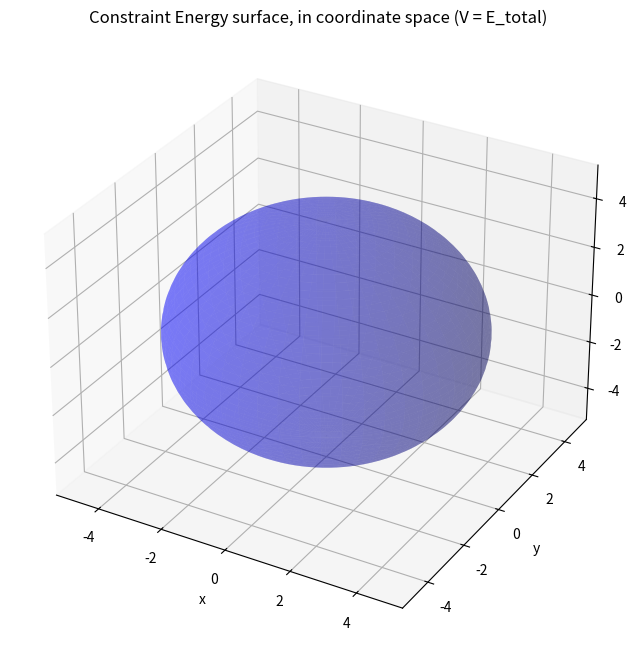
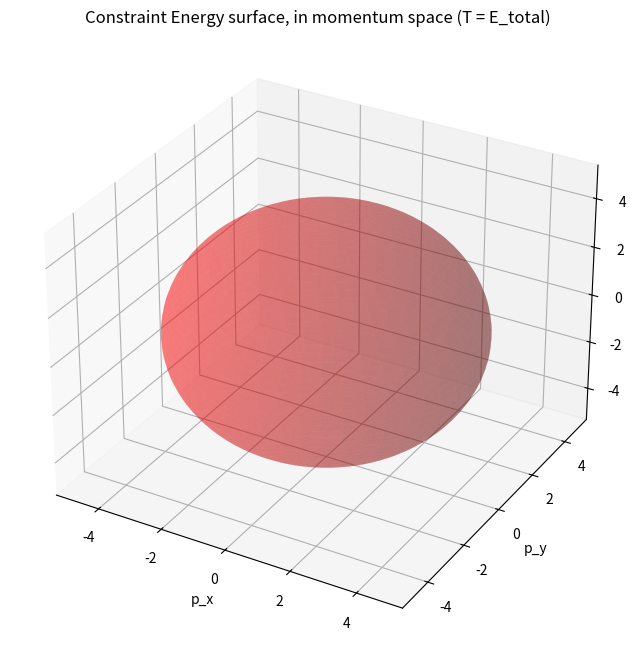
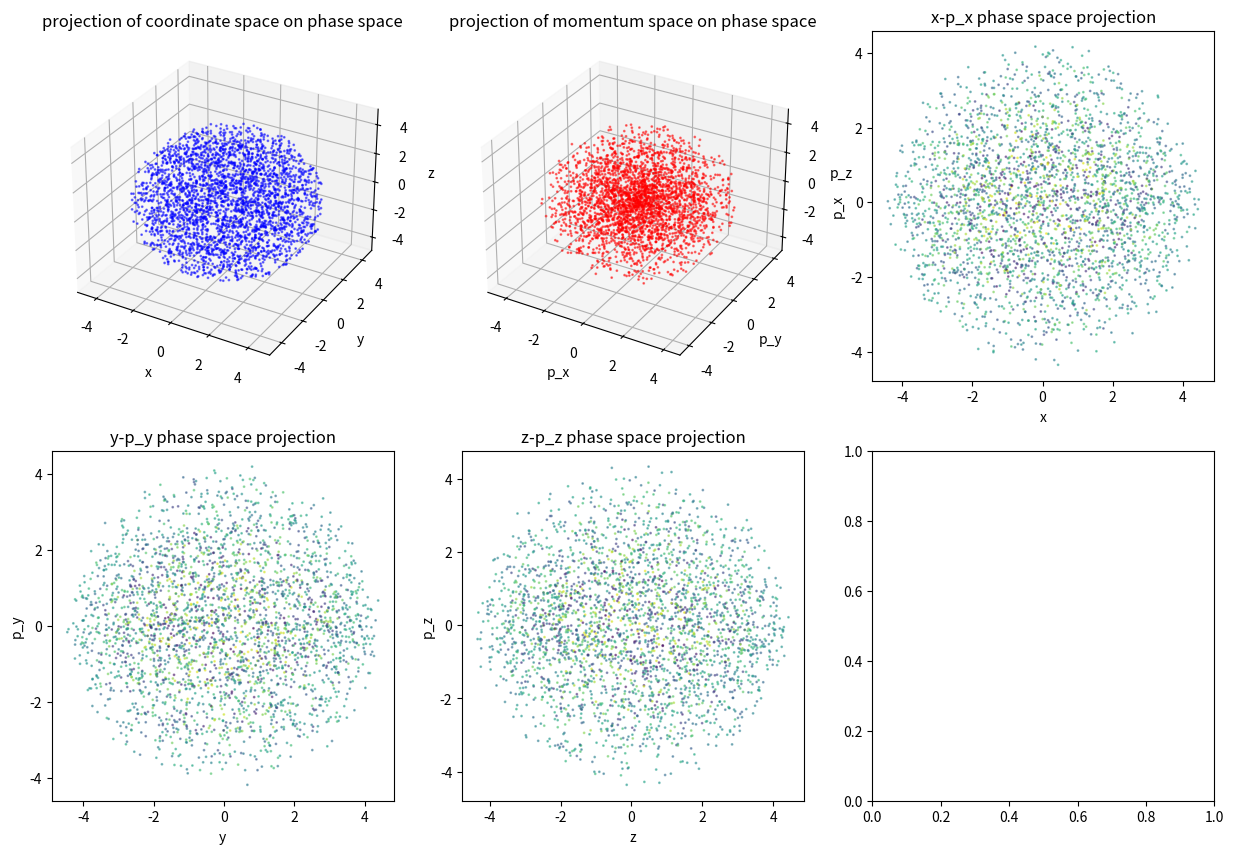

Write Python code to recreate these figures, in order. (Note: this script raises an exception after producing the figures.)
import numpy as np
import matplotlib.pyplot as plt
from mpl_toolkits.mplot3d import Axes3D
from matplotlib import cm

# 상수 정의
m = 1.0  # 질량
k = 1.0  # 스프링 상수
E_total = 10.0  # 총 에너지 (임의 값)

def hamiltonian(x, y, z, px, py, pz):
    """
    해밀토니안 함수: 총 에너지 = 운동 에너지 + 퍼텐셜 에너지
    여기서는 3D 조화 진동자(harmonic oscillator) 모델을 사용
    """
    kinetic = (px**2 + py**2 + pz**2) / (2 * m)  # 운동 에너지 T = p^2/(2m)
    potential = 0.5 * k * (x**2 + y**2 + z**2)  # 퍼텐셜 에너지 V = (1/2)k*r^2
    return kinetic + potential

# 1. 위치 공간에서의 등위면(constant energy surface) - 구 형태
def plot_position_sphere():
    # 위치 공간에서, 퍼텐셜 에너지가 일정하다면 r^2 = 상수
    # 따라서 위치 좌표들은 구 위에 있어야 함
    
    # 운동 에너지가 0일 때 (정지해 있을 때) 가능한 최대 퍼텐셜 에너지 = 총 에너지
    # 따라서 x^2 + y^2 + z^2 = 2*E_total/k
    
    r_max = np.sqrt(2 * E_total / k)
    
    # 구 표면 생성
    u = np.linspace(0, 2 * np.pi, 100)
    v = np.linspace(0, np.pi, 100)
    x = r_max * np.outer(np.cos(u), np.sin(v))
    y = r_max * np.outer(np.sin(u), np.sin(v))
    z = r_max * np.outer(np.ones(np.size(u)), np.cos(v))
    
    # 플롯 생성
    fig = plt.figure(figsize=(10, 8))
    ax = fig.add_subplot(111, projection='3d')
    
    ax.plot_surface(x, y, z, color='b', alpha=0.3)
    
    # 좌표축 설정
    max_range = r_max * 1.2
    ax.set_xlim(-max_range, max_range)
    ax.set_ylim(-max_range, max_range)
    ax.set_zlim(-max_range, max_range)
    
    ax.set_xlabel('x')
    ax.set_ylabel('y')
    ax.set_zlabel('z')
    ax.set_title('Constraint Energy surface, in coordinate space (V = E_total)')
    
    plt.show()

# 2. 운동량 공간에서의 등위면
def plot_momentum_sphere():
    # 운동량 공간에서, 운동 에너지가 일정하다면 p^2 = 상수
    # 따라서 운동량 좌표들은 구 위에 있어야 함
    
    # 퍼텐셜 에너지가 0일 때 가능한 최대 운동 에너지 = 총 에너지
    # 따라서 px^2 + py^2 + pz^2 = 2*m*E_total
    
    p_max = np.sqrt(2 * m * E_total)
    
    # 구 표면 생성
    u = np.linspace(0, 2 * np.pi, 100)
    v = np.linspace(0, np.pi, 100)
    px = p_max * np.outer(np.cos(u), np.sin(v))
    py = p_max * np.outer(np.sin(u), np.sin(v))
    pz = p_max * np.outer(np.ones(np.size(u)), np.cos(v))
    
    # 플롯 생성
    fig = plt.figure(figsize=(10, 8))
    ax = fig.add_subplot(111, projection='3d')
    
    ax.plot_surface(px, py, pz, color='r', alpha=0.3)
    
    # 좌표축 설정
    max_range = p_max * 1.2
    ax.set_xlim(-max_range, max_range)
    ax.set_ylim(-max_range, max_range)
    ax.set_zlim(-max_range, max_range)
    
    ax.set_xlabel('p_x')
    ax.set_ylabel('p_y')
    ax.set_zlabel('p_z')
    ax.set_title('Constraint Energy surface, in momentum space (T = E_total)')
    
    plt.show()

# 3. 위상 공간에서의 등위면 샘플링
def sample_phase_space_points(n_points=1000):
    """
    에너지 조건을 만족하는 위상 공간의 점들을 샘플링
    """
    points = []
    
    # 무작위 샘플링 시도
    count = 0
    while len(points) < n_points and count < n_points * 100:
        count += 1
        
        # 위치 범위 (위치 에너지가 총 에너지보다 작아야 함)
        r_max = np.sqrt(2 * E_total / k)
        
        # 무작위 위치 생성
        x = (2 * np.random.random() - 1) * r_max
        y = (2 * np.random.random() - 1) * r_max
        z = (2 * np.random.random() - 1) * r_max
        
        # 남은 에너지로 가능한 운동 에너지 계산
        V = 0.5 * k * (x**2 + y**2 + z**2)
        T_remaining = E_total - V
        
        # 에너지가 음수면 이 위치는 불가능
        if T_remaining <= 0:
            continue
        
        # 가능한 최대 운동량
        p_max = np.sqrt(2 * m * T_remaining)
        
        # 운동량 공간에서 무작위 방향 선택 (구 표면 위의 점)
        phi = 2 * np.pi * np.random.random()
        cos_theta = 2 * np.random.random() - 1
        sin_theta = np.sqrt(1 - cos_theta**2)
        
        px = p_max * sin_theta * np.cos(phi)
        py = p_max * sin_theta * np.sin(phi)
        pz = p_max * cos_theta
        
        # 해밀토니안 검증 (부동소수점 오차를 고려하여 근사값 확인)
        H = hamiltonian(x, y, z, px, py, pz)
        if abs(H - E_total) < 1e-10:
            points.append((x, y, z, px, py, pz))
    
    return np.array(points)

# 4. 위상 공간에서의 투영 시각화
def plot_phase_space_projections():
    points = sample_phase_space_points(3000)
    
    if len(points) == 0:
        print("Cannot find availiable phase point.")
        return
    
    fig = plt.figure(figsize=(15, 10))
    
    # 위치 공간 투영 (x, y, z)
    ax1 = fig.add_subplot(231, projection='3d')
    ax1.scatter(points[:, 0], points[:, 1], points[:, 2], c='b', s=1, alpha=0.5)
    ax1.set_xlabel('x')
    ax1.set_ylabel('y')
    ax1.set_zlabel('z')
    ax1.set_title('projection of coordinate space on phase space')
    
    # 운동량 공간 투영 (px, py, pz)
    ax2 = fig.add_subplot(232, projection='3d')
    ax2.scatter(points[:, 3], points[:, 4], points[:, 5], c='r', s=1, alpha=0.5)
    ax2.set_xlabel('p_x')
    ax2.set_ylabel('p_y')
    ax2.set_zlabel('p_z')
    ax2.set_title('projection of momentum space on phase space')
    
    # x-px 위상 공간 투영
    ax3 = fig.add_subplot(233)
    ax3.scatter(points[:, 0], points[:, 3], c=points[:, 2], s=1, alpha=0.5)
    ax3.set_xlabel('x')
    ax3.set_ylabel('p_x')
    ax3.set_title('x-p_x phase space projection')
    
    # y-py 위상 공간 투영
    ax4 = fig.add_subplot(234)
    ax4.scatter(points[:, 1], points[:, 4], c=points[:, 2], s=1, alpha=0.5)
    ax4.set_xlabel('y')
    ax4.set_ylabel('p_y')
    ax4.set_title('y-p_y phase space projection')
    
    # z-pz 위상 공간 투영
    ax5 = fig.add_subplot(235)
    ax5.scatter(points[:, 2], points[:, 5], c=points[:, 0], s=1, alpha=0.5)
    ax5.set_xlabel('z')
    ax5.set_ylabel('p_z')
    ax5.set_title('z-p_z phase space projection')
    
    # 에너지 분포
    ax6 = fig.add_subplot(236)
    energies = [hamiltonian(*p) for p in points]
    ax6.hist(energies, bins=50)
    ax6.set_xlabel('Energy')
    ax6.set_ylabel('Frequent')
    ax6.set_title('Energy distribution')
    
    plt.tight_layout()
    plt.show()

# 5. 에너지 등고선에 따른 위상 공간 매니폴드 시각화
def plot_energy_ellipsoids():
    """
    다양한 에너지 값에 대해 위치 및 운동량 공간에서의 등위면 시각화
    """
    fig = plt.figure(figsize=(15, 8))
    
    # 위치 공간 등위면 (다양한 에너지)
    ax1 = fig.add_subplot(121, projection='3d')
    
    # 다양한 에너지 값에 대해 등위면 그리기
    energies = [E_total * 0.2, E_total * 0.4, E_total * 0.6, E_total * 0.8, E_total]
    colors = ['blue', 'cyan', 'green', 'orange', 'red']
    
    u = np.linspace(0, 2 * np.pi, 50)
    v = np.linspace(0, np.pi, 50)
    
    for i, E in enumerate(energies):
        r = np.sqrt(2 * E / k)
        x = r * np.outer(np.cos(u), np.sin(v))
        y = r * np.outer(np.sin(u), np.sin(v))
        z = r * np.outer(np.ones(np.size(u)), np.cos(v))
        
        ax1.plot_surface(x, y, z, color=colors[i], alpha=0.2)
    
    r_max = np.sqrt(2 * E_total / k)
    max_range = r_max * 1.2
    ax1.set_xlim(-max_range, max_range)
    ax1.set_ylim(-max_range, max_range)
    ax1.set_zlim(-max_range, max_range)
    ax1.set_xlabel('x')
    ax1.set_ylabel('y')
    ax1.set_zlabel('z')
    ax1.set_title('위치 공간 에너지 등위면')
    
    # 운동량 공간 등위면 (다양한 에너지)
    ax2 = fig.add_subplot(122, projection='3d')
    
    for i, E in enumerate(energies):
        p = np.sqrt(2 * m * E)
        px = p * np.outer(np.cos(u), np.sin(v))
        py = p * np.outer(np.sin(u), np.sin(v))
        pz = p * np.outer(np.ones(np.size(u)), np.cos(v))
        
        ax2.plot_surface(px, py, pz, color=colors[i], alpha=0.2)
    
    p_max = np.sqrt(2 * m * E_total)
    max_range = p_max * 1.2
    ax2.set_xlim(-max_range, max_range)
    ax2.set_ylim(-max_range, max_range)
    ax2.set_zlim(-max_range, max_range)
    ax2.set_xlabel('p_x')
    ax2.set_ylabel('p_y')
    ax2.set_zlabel('p_z')
    ax2.set_title('운동량 공간 에너지 등위면')
    
    plt.tight_layout()
    plt.show()

# 6. 조화 진동자 궤적 시뮬레이션 (시간에 따른 위상 공간 궤적)
def simulate_harmonic_oscillator_trajectory():
    """
    3D 조화 진동자의 위상 공간 궤적을 시뮬레이션
    """
    # 초기 조건 설정
    x0, y0, z0 = 1.0, 1.0, 1.0
    px0, py0, pz0 = 0.0, 0.0, 0.0
    
    # 초기 에너지 계산 및 조정
    E0 = hamiltonian(x0, y0, z0, px0, py0, pz0)
    scale_factor = np.sqrt(E_total / E0)
    
    # 초기 조건 조정 (에너지를 E_total로 맞춤)
    x0 *= scale_factor
    y0 *= scale_factor
    z0 *= scale_factor
    
    # 시간 단계
    dt = 0.05
    t_max = 50
    steps = int(t_max / dt)
    
    # 궤적 저장 배열
    trajectory = np.zeros((steps, 6))
    trajectory[0] = [x0, y0, z0, px0, py0, pz0]
    
    # 해밀턴 방정식에 따른 시간 발전
    for i in range(1, steps):
        x, y, z, px, py, pz = trajectory[i-1]
        
        # 해밀턴 방정식: 
        # dx/dt = ∂H/∂px, dy/dt = ∂H/∂py, dz/dt = ∂H/∂pz
        # dpx/dt = -∂H/∂x, dpy/dt = -∂H/∂y, dpz/dt = -∂H/∂z
        
        # 위치 업데이트
        new_x = x + px/m * dt
        new_y = y + py/m * dt
        new_z = z + pz/m * dt
        
        # 운동량 업데이트
        new_px = px - k * x * dt
        new_py = py - k * y * dt
        new_pz = pz - k * z * dt
        
        trajectory[i] = [new_x, new_y, new_z, new_px, new_py, new_pz]
    
    # 시간에 따른 에너지 변화 확인
    energies = np.array([hamiltonian(*trajectory[i]) for i in range(steps)])
    energy_error = (energies - E_total) / E_total
    
    # 궤적 시각화
    fig = plt.figure(figsize=(15, 10))
    
    # 위치 공간 궤적
    ax1 = fig.add_subplot(221, projection='3d')
    ax1.plot(trajectory[:, 0], trajectory[:, 1], trajectory[:, 2], 'b-', lw=1)
    ax1.set_xlabel('x')
    ax1.set_ylabel('y')
    ax1.set_zlabel('z')
    ax1.set_title('Trajectory of coordinate space')
    
    # 운동량 공간 궤적
    ax2 = fig.add_subplot(222, projection='3d')
    ax2.plot(trajectory[:, 3], trajectory[:, 4], trajectory[:, 5], 'r-', lw=1)
    ax2.set_xlabel('p_x')
    ax2.set_ylabel('p_y')
    ax2.set_zlabel('p_z')
    ax2.set_title('Trajectory of momentum space')
    
    # x-px 위상 평면 궤적
    ax3 = fig.add_subplot(223)
    ax3.plot(trajectory[:, 0], trajectory[:, 3], 'g-', lw=1)
    ax3.set_xlabel('x')
    ax3.set_ylabel('p_x')
    ax3.set_title('x-p_x Trajectory of Phase space projection')
    
    # 에너지 오차
    ax4 = fig.add_subplot(224)
    ax4.plot(np.arange(steps) * dt, energy_error, 'k-', lw=1)
    ax4.set_xlabel('Time')
    ax4.set_ylabel('Relative variation of energy')
    ax4.set_title('Variation of energy conservation')
    ax4.grid(True)
    
    plt.tight_layout()
    plt.show()

# 모든 시각화 함수 실행
def run_all_visualizations():
    print("1. Constant Energy in coordinate space")
    plot_position_sphere()
    
    print("2. Constant Energy in momentum space")
    plot_momentum_sphere()
    
    print("3. Projection in phase space")
    plot_phase_space_projections()
    
    print("4. 다양한 에너지의 등위면")
    plot_energy_ellipsoids()
    
    print("5. Simulation of Harmonic oscillator trajectory")
    simulate_harmonic_oscillator_trajectory()

# 실행
if __name__ == "__main__":
    run_all_visualizations()